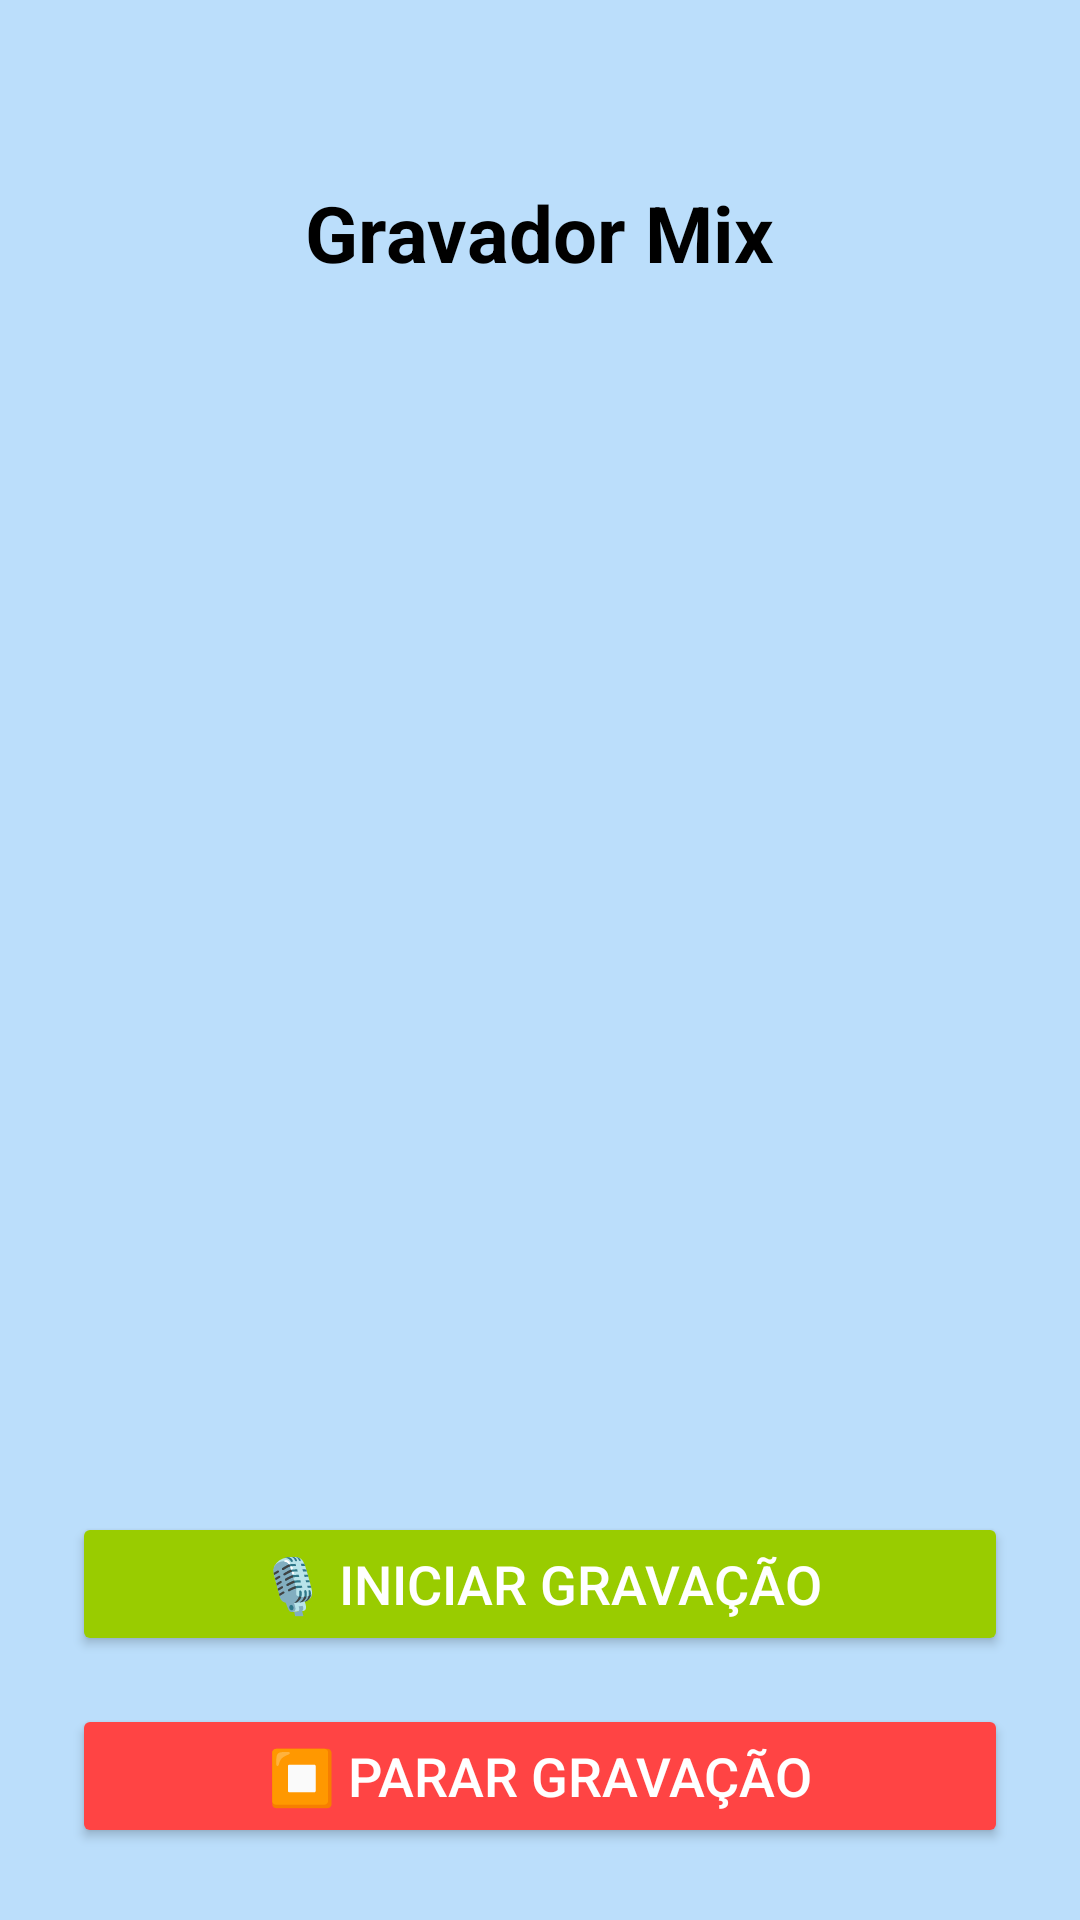

The Android layout XML behind this screen, and the referenced resources:
<!-- AndroidManifest.xml: activity theme Theme.GravadorMix -->
<!-- res/layout/activity_main.xml -->
<?xml version="1.0" encoding="utf-8"?>

<RelativeLayout xmlns:android="http://schemas.android.com/apk/res/android"
    android:layout_width="match_parent"
    android:layout_height="match_parent"
    android:background="#BBDEFB"> 

    
    <TextView
        android:id="@+id/title"
        android:layout_width="wrap_content"
        android:layout_height="wrap_content"
        android:text="Gravador Mix"
        android:textSize="26sp"
        android:textStyle="bold"
        android:textColor="@android:color/black"
        android:layout_centerHorizontal="true"
        android:layout_marginTop="60dp"/>

    
    <LinearLayout
        android:id="@+id/buttonContainer"
        android:layout_width="match_parent"
        android:layout_height="wrap_content"
        android:orientation="vertical"
        android:padding="24dp"
        android:layout_alignParentBottom="true"
        android:gravity="center">

        <Button
            android:id="@+id/btnStart"
            android:layout_width="match_parent"
            android:layout_height="wrap_content"
            android:text="🎙️ Iniciar Gravação"
            android:textSize="18sp"
            android:backgroundTint="@android:color/holo_green_light"
            android:textColor="@android:color/white"
            android:layout_marginBottom="16dp"/>

        <Button
            android:id="@+id/btnStop"
            android:layout_width="match_parent"
            android:layout_height="wrap_content"
            android:text="⏹️ Parar Gravação"
            android:textSize="18sp"
            android:backgroundTint="@android:color/holo_red_light"
            android:textColor="@android:color/white"/>
    </LinearLayout>
</RelativeLayout>
<!-- resources referenced by this layout -->
<resources>
  <style name="Theme.GravadorMix" parent="android:Theme.Material.Light.NoActionBar" />
</resources>
